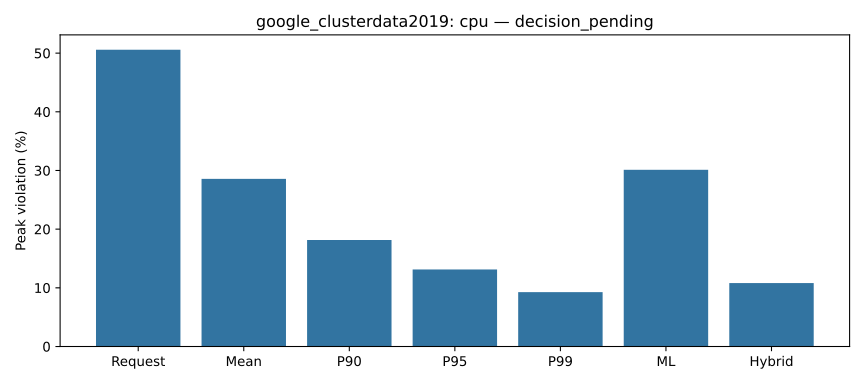

Data behind this chart, as committed beside it:
dataset_id, status, sensitivity, resource, semantics, policy, metric, unit, value, denominator, denominator_status, population_rows, source_n_groups, source_n_common_occurrences, source_path, source_sha256, source_csv_row, source_column, denominator_column
google_clusterdata2019, decision_pending, all, cpu, full-workload occurrence peak, Request, violation_pct, %, 50.58, 257, reported, 259, , 259, reports/results/google_subset/tables/fin…, 3a83f94ffc5e67675d85b7ff33ce6867e2067d0a…, 2, cpu_violation_pct, valid_cpu_violation_count
google_clusterdata2019, decision_pending, all, cpu, full-workload occurrence peak, Request, average_utilization, ratio, 0.6169, 254, reported, 259, , 259, reports/results/google_subset/tables/fin…, 3a83f94ffc5e67675d85b7ff33ce6867e2067d0a…, 2, average_cpu_utilization, valid_cpu_utilization_count
google_clusterdata2019, decision_pending, all, cpu, full-workload occurrence peak, Request, average_waste, ncu, 0.4981, , not reported by source, 259, , 259, reports/results/google_subset/tables/fin…, 3a83f94ffc5e67675d85b7ff33ce6867e2067d0a…, 2, average_cpu_waste, 
google_clusterdata2019, decision_pending, all, cpu, full-workload occurrence peak, Request, average_shortfall, ncu, 1.078, , not reported by source, 259, , 259, reports/results/google_subset/tables/fin…, 3a83f94ffc5e67675d85b7ff33ce6867e2067d0a…, 2, average_cpu_shortfall, 
google_clusterdata2019, decision_pending, all, cpu, full-workload occurrence peak, Mean, violation_pct, %, 28.57, 259, reported, 259, , 259, reports/results/google_subset/tables/fin…, 3a83f94ffc5e67675d85b7ff33ce6867e2067d0a…, 3, cpu_violation_pct, valid_cpu_violation_count
google_clusterdata2019, decision_pending, all, cpu, full-workload occurrence peak, Mean, average_utilization, ratio, 0.4361, 258, reported, 259, , 259, reports/results/google_subset/tables/fin…, 3a83f94ffc5e67675d85b7ff33ce6867e2067d0a…, 3, average_cpu_utilization, valid_cpu_utilization_count
google_clusterdata2019, decision_pending, all, cpu, full-workload occurrence peak, Mean, average_waste, ncu, 1.226, , not reported by source, 259, , 259, reports/results/google_subset/tables/fin…, 3a83f94ffc5e67675d85b7ff33ce6867e2067d0a…, 3, average_cpu_waste, 
google_clusterdata2019, decision_pending, all, cpu, full-workload occurrence peak, Mean, average_shortfall, ncu, 0.8107, , not reported by source, 259, , 259, reports/results/google_subset/tables/fin…, 3a83f94ffc5e67675d85b7ff33ce6867e2067d0a…, 3, average_cpu_shortfall, 
google_clusterdata2019, decision_pending, all, cpu, full-workload occurrence peak, P90, violation_pct, %, 18.15, 259, reported, 259, , 259, reports/results/google_subset/tables/fin…, 3a83f94ffc5e67675d85b7ff33ce6867e2067d0a…, 4, cpu_violation_pct, valid_cpu_violation_count
google_clusterdata2019, decision_pending, all, cpu, full-workload occurrence peak, P90, average_utilization, ratio, 0.3296, 258, reported, 259, , 259, reports/results/google_subset/tables/fin…, 3a83f94ffc5e67675d85b7ff33ce6867e2067d0a…, 4, average_cpu_utilization, valid_cpu_utilization_count
google_clusterdata2019, decision_pending, all, cpu, full-workload occurrence peak, P90, average_waste, ncu, 3.847, , not reported by source, 259, , 259, reports/results/google_subset/tables/fin…, 3a83f94ffc5e67675d85b7ff33ce6867e2067d0a…, 4, average_cpu_waste, 
google_clusterdata2019, decision_pending, all, cpu, full-workload occurrence peak, P90, average_shortfall, ncu, 0.5088, , not reported by source, 259, , 259, reports/results/google_subset/tables/fin…, 3a83f94ffc5e67675d85b7ff33ce6867e2067d0a…, 4, average_cpu_shortfall, 
google_clusterdata2019, decision_pending, all, cpu, full-workload occurrence peak, P95, violation_pct, %, 13.13, 259, reported, 259, , 259, reports/results/google_subset/tables/fin…, 3a83f94ffc5e67675d85b7ff33ce6867e2067d0a…, 5, cpu_violation_pct, valid_cpu_violation_count
google_clusterdata2019, decision_pending, all, cpu, full-workload occurrence peak, P95, average_utilization, ratio, 0.2776, 258, reported, 259, , 259, reports/results/google_subset/tables/fin…, 3a83f94ffc5e67675d85b7ff33ce6867e2067d0a…, 5, average_cpu_utilization, valid_cpu_utilization_count
google_clusterdata2019, decision_pending, all, cpu, full-workload occurrence peak, P95, average_waste, ncu, 7.616, , not reported by source, 259, , 259, reports/results/google_subset/tables/fin…, 3a83f94ffc5e67675d85b7ff33ce6867e2067d0a…, 5, average_cpu_waste, 
google_clusterdata2019, decision_pending, all, cpu, full-workload occurrence peak, P95, average_shortfall, ncu, 0.3706, , not reported by source, 259, , 259, reports/results/google_subset/tables/fin…, 3a83f94ffc5e67675d85b7ff33ce6867e2067d0a…, 5, average_cpu_shortfall, 
google_clusterdata2019, decision_pending, all, cpu, full-workload occurrence peak, P99, violation_pct, %, 9.266, 259, reported, 259, , 259, reports/results/google_subset/tables/fin…, 3a83f94ffc5e67675d85b7ff33ce6867e2067d0a…, 6, cpu_violation_pct, valid_cpu_violation_count
google_clusterdata2019, decision_pending, all, cpu, full-workload occurrence peak, P99, average_utilization, ratio, 0.2326, 258, reported, 259, , 259, reports/results/google_subset/tables/fin…, 3a83f94ffc5e67675d85b7ff33ce6867e2067d0a…, 6, average_cpu_utilization, valid_cpu_utilization_count
google_clusterdata2019, decision_pending, all, cpu, full-workload occurrence peak, P99, average_waste, ncu, 17.48, , not reported by source, 259, , 259, reports/results/google_subset/tables/fin…, 3a83f94ffc5e67675d85b7ff33ce6867e2067d0a…, 6, average_cpu_waste, 
google_clusterdata2019, decision_pending, all, cpu, full-workload occurrence peak, P99, average_shortfall, ncu, 0.2196, , not reported by source, 259, , 259, reports/results/google_subset/tables/fin…, 3a83f94ffc5e67675d85b7ff33ce6867e2067d0a…, 6, average_cpu_shortfall, 
google_clusterdata2019, decision_pending, all, cpu, full-workload occurrence peak, ML, violation_pct, %, 30.12, 259, reported, 259, , 259, reports/results/google_subset/tables/fin…, 3a83f94ffc5e67675d85b7ff33ce6867e2067d0a…, 7, cpu_violation_pct, valid_cpu_violation_count
google_clusterdata2019, decision_pending, all, cpu, full-workload occurrence peak, ML, average_utilization, ratio, 0.4306, 259, reported, 259, , 259, reports/results/google_subset/tables/fin…, 3a83f94ffc5e67675d85b7ff33ce6867e2067d0a…, 7, average_cpu_utilization, valid_cpu_utilization_count
google_clusterdata2019, decision_pending, all, cpu, full-workload occurrence peak, ML, average_waste, ncu, 0.4244, , not reported by source, 259, , 259, reports/results/google_subset/tables/fin…, 3a83f94ffc5e67675d85b7ff33ce6867e2067d0a…, 7, average_cpu_waste, 
google_clusterdata2019, decision_pending, all, cpu, full-workload occurrence peak, ML, average_shortfall, ncu, 1.065, , not reported by source, 259, , 259, reports/results/google_subset/tables/fin…, 3a83f94ffc5e67675d85b7ff33ce6867e2067d0a…, 7, average_cpu_shortfall, 
google_clusterdata2019, decision_pending, all, cpu, full-workload occurrence peak, Hybrid, violation_pct, %, 10.81, 259, reported, 259, , 259, reports/results/google_subset/tables/fin…, 3a83f94ffc5e67675d85b7ff33ce6867e2067d0a…, 8, cpu_violation_pct, valid_cpu_violation_count
google_clusterdata2019, decision_pending, all, cpu, full-workload occurrence peak, Hybrid, average_utilization, ratio, 0.2419, 259, reported, 259, , 259, reports/results/google_subset/tables/fin…, 3a83f94ffc5e67675d85b7ff33ce6867e2067d0a…, 8, average_cpu_utilization, valid_cpu_utilization_count
google_clusterdata2019, decision_pending, all, cpu, full-workload occurrence peak, Hybrid, average_waste, ncu, 7.637, , not reported by source, 259, , 259, reports/results/google_subset/tables/fin…, 3a83f94ffc5e67675d85b7ff33ce6867e2067d0a…, 8, average_cpu_waste, 
google_clusterdata2019, decision_pending, all, cpu, full-workload occurrence peak, Hybrid, average_shortfall, ncu, 0.3646, , not reported by source, 259, , 259, reports/results/google_subset/tables/fin…, 3a83f94ffc5e67675d85b7ff33ce6867e2067d0a…, 8, average_cpu_shortfall, 
